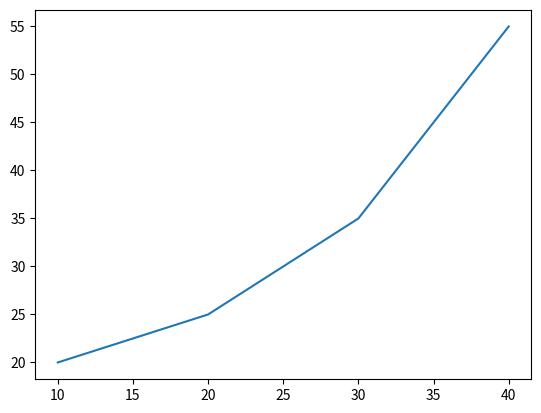

This figure's Python source:
import matplotlib.pyplot as plt

# initializing the data
x = [10, 20, 30, 40]
y = [20, 25, 35, 55]

# plotting the data
plt.plot(x, y)

plt.show()